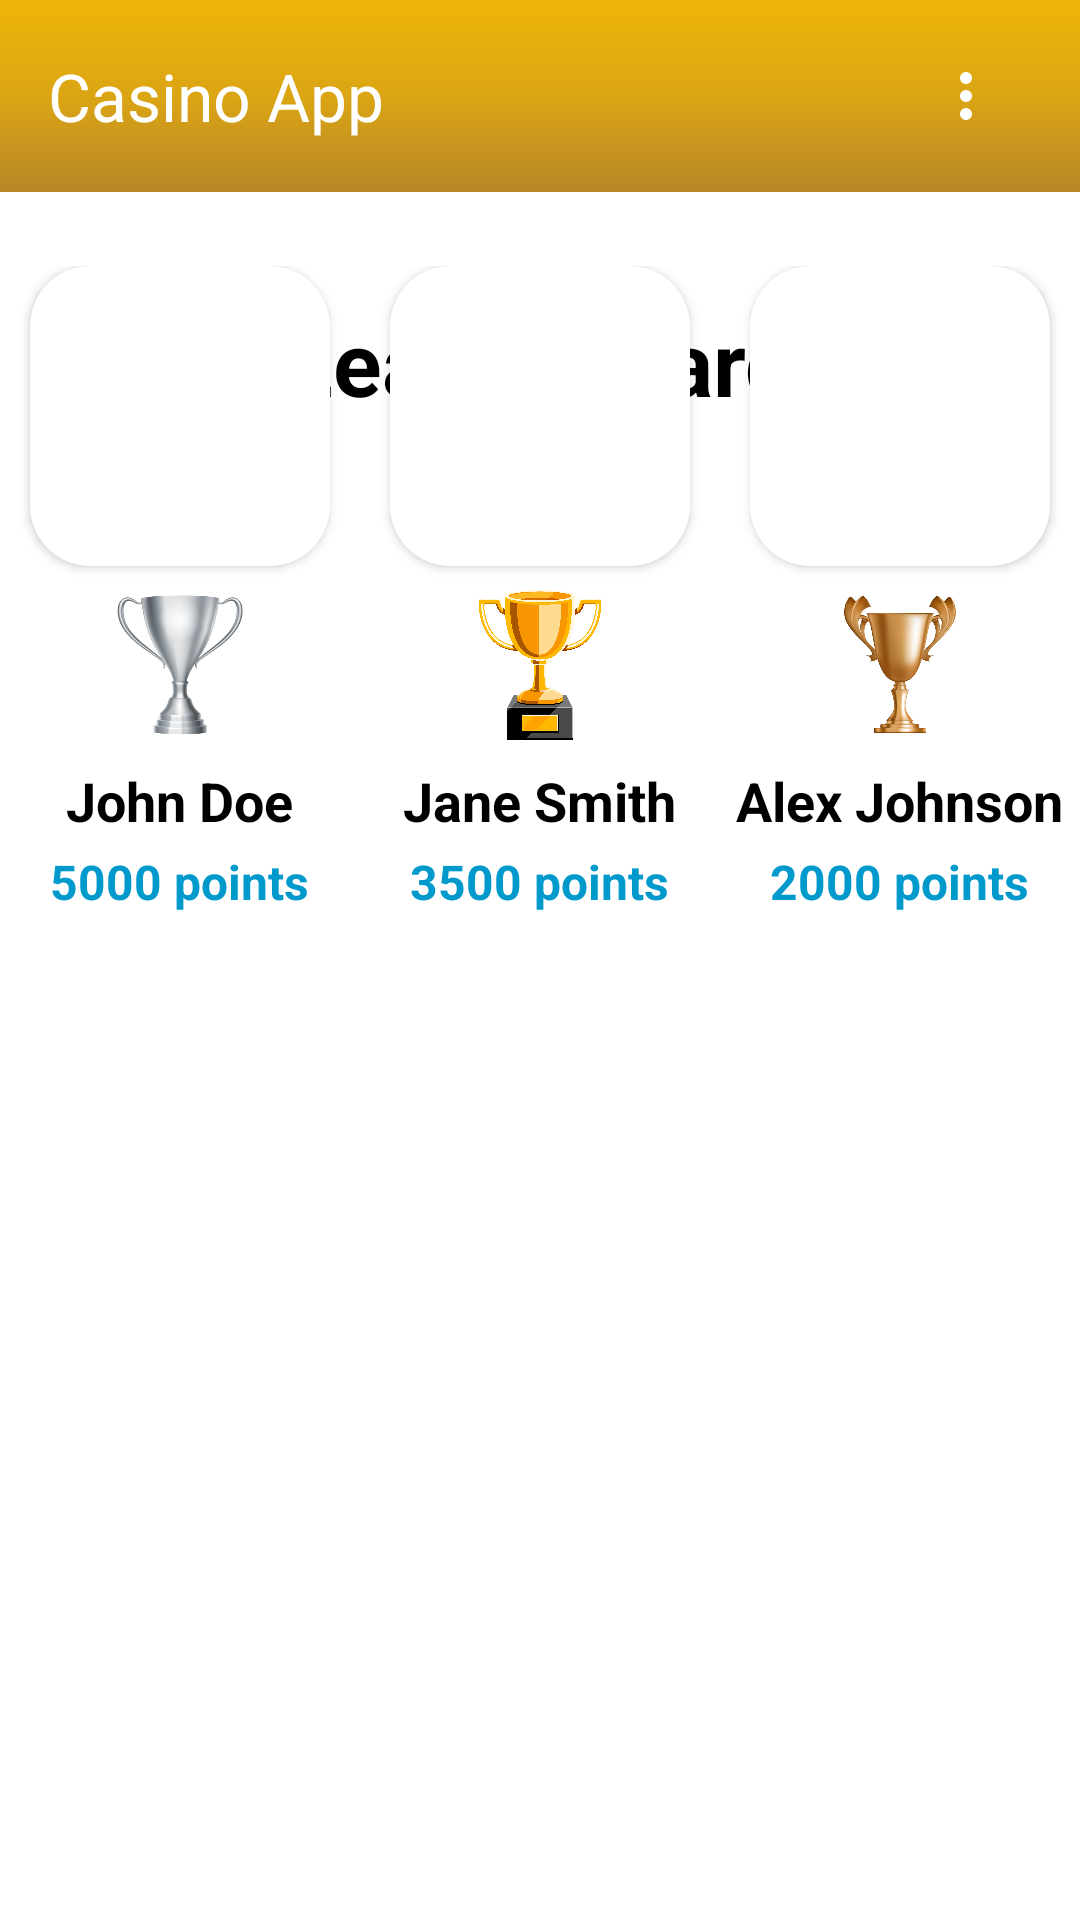

Android layout source for this screen:
<!-- AndroidManifest.xml: application theme Theme.CasinoProgectGuy -->
<!-- res/layout/activity_winners.xml -->
<LinearLayout xmlns:android="http://schemas.android.com/apk/res/android"
    xmlns:app="http://schemas.android.com/apk/res-auto"
    xmlns:tools="http://schemas.android.com/tools"
    android:layout_width="match_parent"
    android:layout_height="match_parent"
    android:orientation="vertical"
    android:layoutDirection="ltr"
    android:layout_gravity="center"
    android:background="@color/white"
    >
    <com.google.android.material.appbar.AppBarLayout
        android:id="@+id/appBarLayout"
        android:layout_width="match_parent"
        android:layout_height="wrap_content"
        android:background="@drawable/machine_border_background"
        android:translationZ="10dp"
        app:layout_constraintEnd_toEndOf="parent"
        app:layout_constraintStart_toStartOf="parent"
        app:layout_constraintTop_toTopOf="parent">

        <androidx.appcompat.widget.Toolbar
            android:id="@+id/toolbar"
            android:layout_width="match_parent"
            android:layout_height="?attr/actionBarSize"
            android:paddingStart="6dp"
            android:paddingEnd="16dp"
            app:contentInsetStartWithNavigation="0dp"
            app:subtitleTextColor="@color/white"
            app:title="Casino App"
            app:titleTextColor="@color/white"
            app:menu="@menu/main_menu" />

    </com.google.android.material.appbar.AppBarLayout>

    <androidx.constraintlayout.widget.ConstraintLayout
        android:layout_width="match_parent"
        android:layout_height="match_parent"
        android:orientation="vertical"
        android:layoutDirection="ltr"
        android:layout_gravity="center"
        >
    <TextView
        android:id="@+id/textView"
        android:layout_width="wrap_content"
        android:layout_height="wrap_content"
        android:text="Leaderboard"
        android:textColor="@android:color/black"
        android:textSize="30sp"
        android:textStyle="bold"
        app:layout_constraintBottom_toBottomOf="parent"
        app:layout_constraintEnd_toEndOf="parent"
        app:layout_constraintStart_toStartOf="parent"
        app:layout_constraintTop_toTopOf="parent"
        app:layout_constraintVertical_bias="0.068" />

    <LinearLayout
        android:layout_width="match_parent"
        android:layout_height="wrap_content"
        android:gravity="center"
        app:layout_constraintBottom_toTopOf="@+id/lvCustomLayoutUsers"
        app:layout_constraintEnd_toEndOf="parent"
        app:layout_constraintStart_toStartOf="parent"
        app:layout_constraintTop_toTopOf="parent"
        app:layout_constraintVertical_bias="0.8" >

        <LinearLayout
            android:layout_width="0dp"
            android:layout_height="wrap_content"
            android:layout_weight="1"
            android:gravity="center"
            android:orientation="vertical">

            <androidx.cardview.widget.CardView
                android:layout_width="wrap_content"
                android:layout_height="wrap_content"
                app:cardCornerRadius="20dp">
            <ImageView
                android:id="@+id/profileImageSecond"
                android:layout_width="100dp"
                android:layout_height="100dp"
                android:contentDescription="Profile Image"
                 />
            </androidx.cardview.widget.CardView>

            <ImageView
                android:id="@+id/trophyFirst"
                android:layout_width="50dp"
                android:layout_height="50dp"
                android:layout_marginTop="8dp"
                android:contentDescription="Trophy"
                android:src="@drawable/silvertrophy" />

            <TextView
                android:id="@+id/userNameSecondPlace"
                android:layout_width="wrap_content"
                android:layout_height="wrap_content"
                android:layout_marginTop="8dp"
                android:text="John Doe"
                android:textColor="@android:color/black"
                android:textSize="18sp"
                android:textStyle="bold" />

            <TextView
                android:id="@+id/moneySecondPlace"
                android:layout_width="wrap_content"
                android:layout_height="wrap_content"
                android:layout_marginTop="4dp"
                android:text="5000 points"
                android:textColor="@android:color/holo_blue_dark"
                android:textSize="16sp"
                android:textStyle="bold" />
        </LinearLayout>

        <LinearLayout
            android:layout_width="0dp"
            android:layout_height="wrap_content"
            android:layout_weight="1"
            android:gravity="center"
            android:orientation="vertical">

            <androidx.cardview.widget.CardView
                android:layout_width="wrap_content"
                android:layout_height="wrap_content"
                app:cardCornerRadius="20dp">
            <ImageView
                android:id="@+id/profileImageFirst"
                android:layout_width="100dp"
                android:layout_height="100dp"
                android:contentDescription="Profile Image"
                 />
        </androidx.cardview.widget.CardView>

            <ImageView
                android:id="@+id/trophySecond"
                android:layout_width="50dp"
                android:layout_height="50dp"
                android:layout_marginTop="8dp"
                android:contentDescription="Trophy"
                android:src="@drawable/goldthrophy" />


            <TextView
                android:id="@+id/userNameFirstPlace"
                android:layout_width="wrap_content"
                android:layout_height="wrap_content"
                android:layout_marginTop="8dp"
                android:text="Jane Smith"
                android:textColor="@android:color/black"
                android:textSize="18sp"
                android:textStyle="bold" />

            <TextView
                android:id="@+id/moneyFirstPlace"
                android:layout_width="wrap_content"
                android:layout_height="wrap_content"
                android:layout_marginTop="4dp"
                android:text="3500 points"
                android:textColor="@android:color/holo_blue_dark"
                android:textSize="16sp"
                android:textStyle="bold" />
        </LinearLayout>

        <LinearLayout
            android:layout_width="0dp"
            android:layout_height="wrap_content"
            android:layout_weight="1"
            android:gravity="center"
            android:orientation="vertical">

            <androidx.cardview.widget.CardView
                android:layout_width="wrap_content"
                android:layout_height="wrap_content"
                app:cardCornerRadius="20dp">
            <ImageView
                android:id="@+id/profileImageThird"
                android:layout_width="100dp"
                android:layout_height="100dp"
                android:contentDescription="Profile Image"
                 />
            </androidx.cardview.widget.CardView>

            <ImageView
                android:id="@+id/trophyThird"
                android:layout_width="50dp"
                android:layout_height="50dp"
                android:layout_marginTop="8dp"
                android:contentDescription="Trophy"
                android:src="@drawable/bronzetrophy" />

            <TextView
                android:id="@+id/userNameThirdPlace"
                android:layout_width="wrap_content"
                android:layout_height="wrap_content"
                android:layout_marginTop="8dp"
                android:text="Alex Johnson"
                android:textColor="@android:color/black"
                android:textSize="18sp"
                android:textStyle="bold" />

            <TextView
                android:id="@+id/moneyThirdPlace"
                android:layout_width="wrap_content"
                android:layout_height="wrap_content"
                android:layout_marginTop="4dp"
                android:text="2000 points"
                android:textColor="@android:color/holo_blue_dark"
                android:textSize="16sp"
                android:textStyle="bold" />
        </LinearLayout>

    </LinearLayout>

        <ListView
            android:id="@+id/lvCustomLayoutUsers"
            android:layout_width="match_parent"
            android:layout_height="320dp"
            android:layout_gravity="center"

            app:layout_constraintBottom_toBottomOf="parent"
            app:layout_constraintEnd_toEndOf="parent"
            app:layout_constraintHorizontal_bias="0.0"
            app:layout_constraintStart_toStartOf="parent"
            app:layout_constraintTop_toBottomOf="@+id/textView"
            app:layout_constraintVertical_bias="0.95"></ListView>
    </androidx.constraintlayout.widget.ConstraintLayout>
</LinearLayout>
<!-- resources referenced by this layout -->
<resources>
  <color name="white">#FFFFFFFF</color>
  <!-- drawable bronzetrophy: png bitmap (drawable, 154947 bytes) -->
  <!-- drawable goldthrophy: webp bitmap (drawable, 120132 bytes) -->
  <!-- drawable machine_border_background (drawable) -->
  <?xml version="1.0" encoding="utf-8"?>
  <shape xmlns:android="http://schemas.android.com/apk/res/android"
      android:shape="rectangle">
      <gradient
          android:startColor="@color/brown_gold"
          android:centerColor="@color/Light_brown_gold"
          android:endColor="@color/american_yellow"
          android:angle="90"/>
  </shape>
  <!-- drawable silvertrophy: png bitmap (drawable, 54233 bytes) -->
  <style name="Theme.CasinoProgectGuy" parent="Base.Theme.CasinoProgectGuy" />
  <color name="brown_gold">#B78628</color>
  <color name="Light_brown_gold">#DBA514</color>
  <color name="american_yellow">#EEB609</color>
  <style name="Base.Theme.CasinoProgectGuy" parent="Theme.Material3.DayNight.NoActionBar">
          
          
  
          
          <item name="android:textColorSecondary">@color/white</item>
      </style>
</resources>
